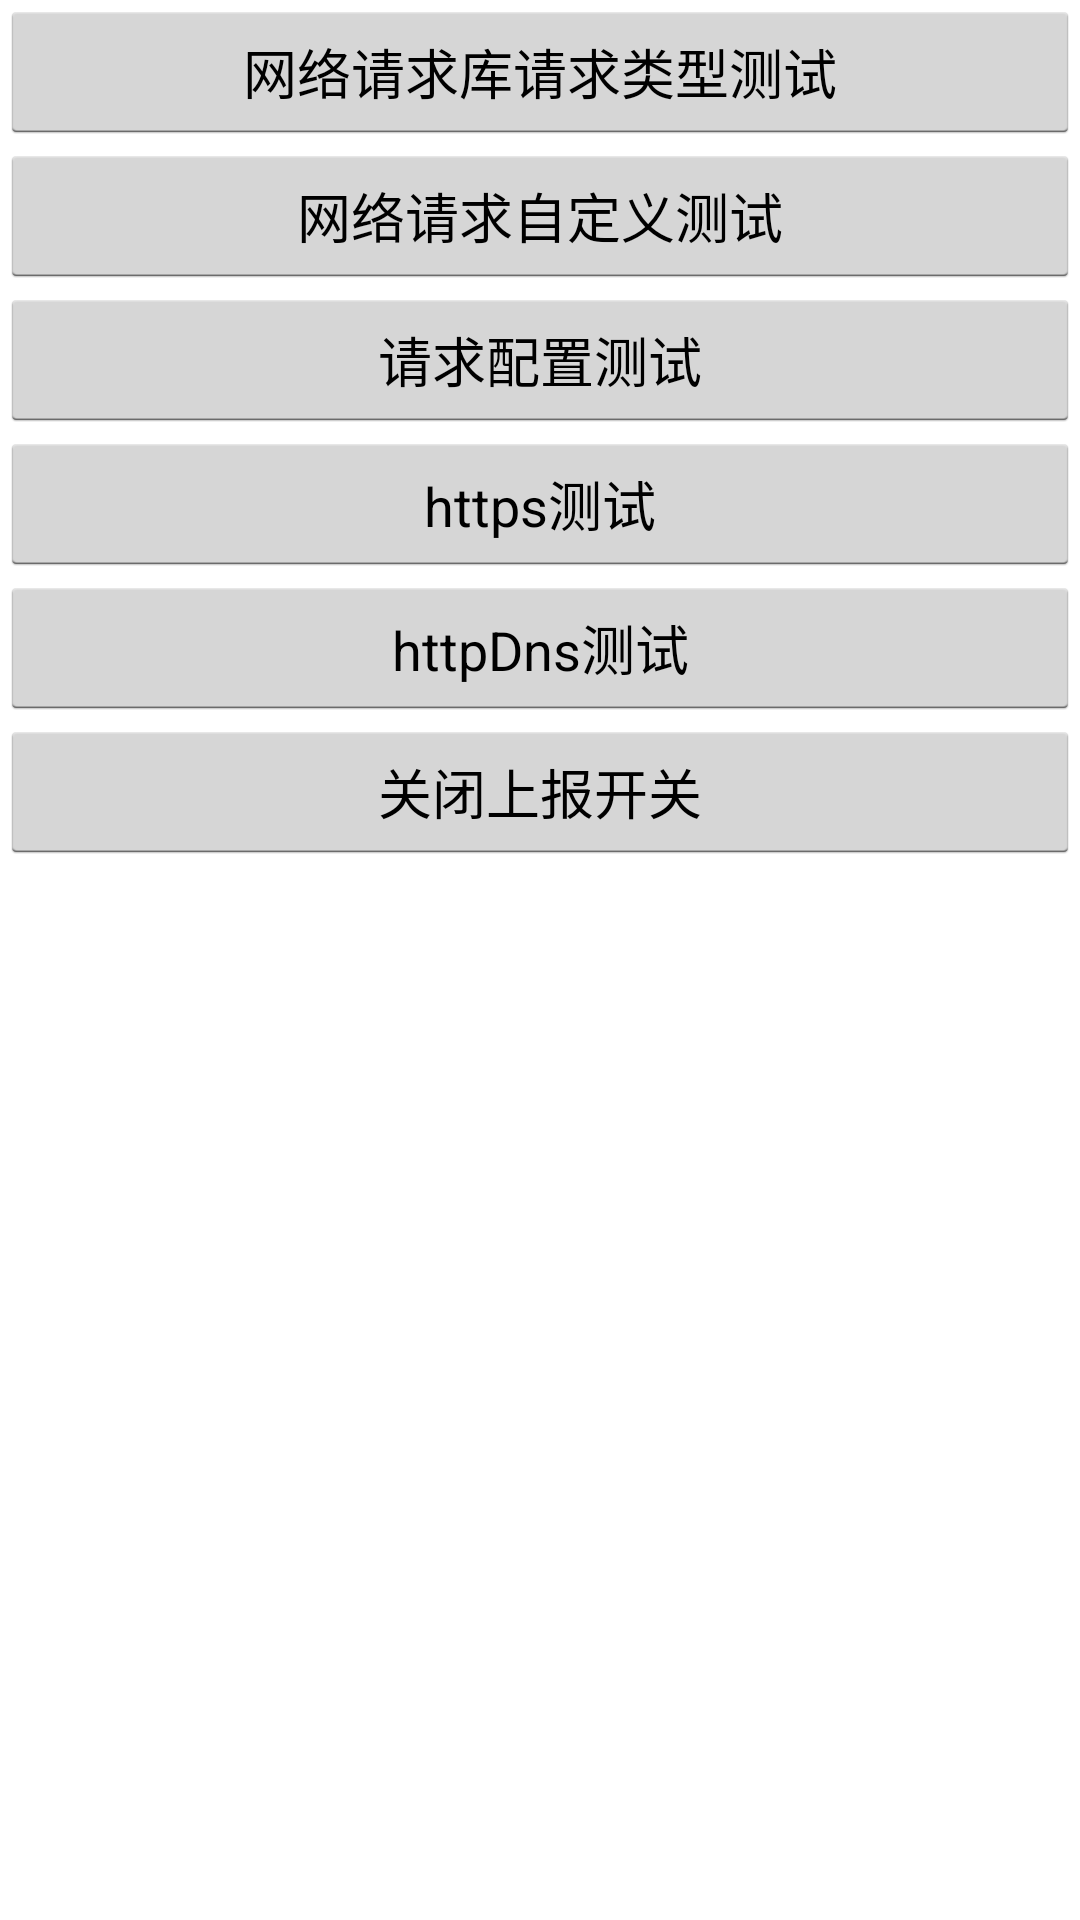

Layout XML and referenced resources for this Android screen:
<!-- AndroidManifest.xml: application theme AppTheme.NoActionBar -->
<!-- res/layout/activity_bfc_http_demo.xml -->
<?xml version="1.0" encoding="utf-8"?>
<RelativeLayout xmlns:android="http://schemas.android.com/apk/res/android"
    android:layout_width="match_parent"
    android:layout_height="match_parent">

    <LinearLayout
        android:layout_width="match_parent"
        android:layout_height="wrap_content"
        android:orientation="vertical">

        <Button
            android:layout_width="match_parent"
            android:layout_height="wrap_content"
            android:onClick="enterRequestTest"
            android:text="网络请求库请求类型测试" />

        <Button
            android:layout_width="match_parent"
            android:layout_height="wrap_content"
            android:onClick="enterCustomTest"
            android:text="网络请求自定义测试" />

        <Button
            android:layout_width="match_parent"
            android:layout_height="wrap_content"
            android:onClick="enterRequestConfTest"
            android:text="请求配置测试" />

        <Button
            android:layout_width="match_parent"
            android:layout_height="wrap_content"
            android:onClick="enterHttpsTest"
            android:text="https测试" />

        <Button
            android:layout_width="match_parent"
            android:layout_height="wrap_content"
            android:onClick="enterHttpDnsTest"
            android:text="httpDns测试" />

        <Button
            android:layout_width="match_parent"
            android:layout_height="wrap_content"
            android:onClick="switchReported"
            android:text="关闭上报开关" />

    </LinearLayout>

    <TextView
        android:id="@+id/buildTime"
        android:layout_width="match_parent"
        android:layout_height="wrap_content"
        android:layout_alignParentBottom="true"
        android:gravity="start" />
</RelativeLayout>
<!-- resources referenced by this layout -->
<resources>
  <style name="AppTheme.NoActionBar" parent="android:Theme.Holo.Light.NoActionBar">
          <item name="android:textAllCaps">false</item>
      </style>
</resources>
